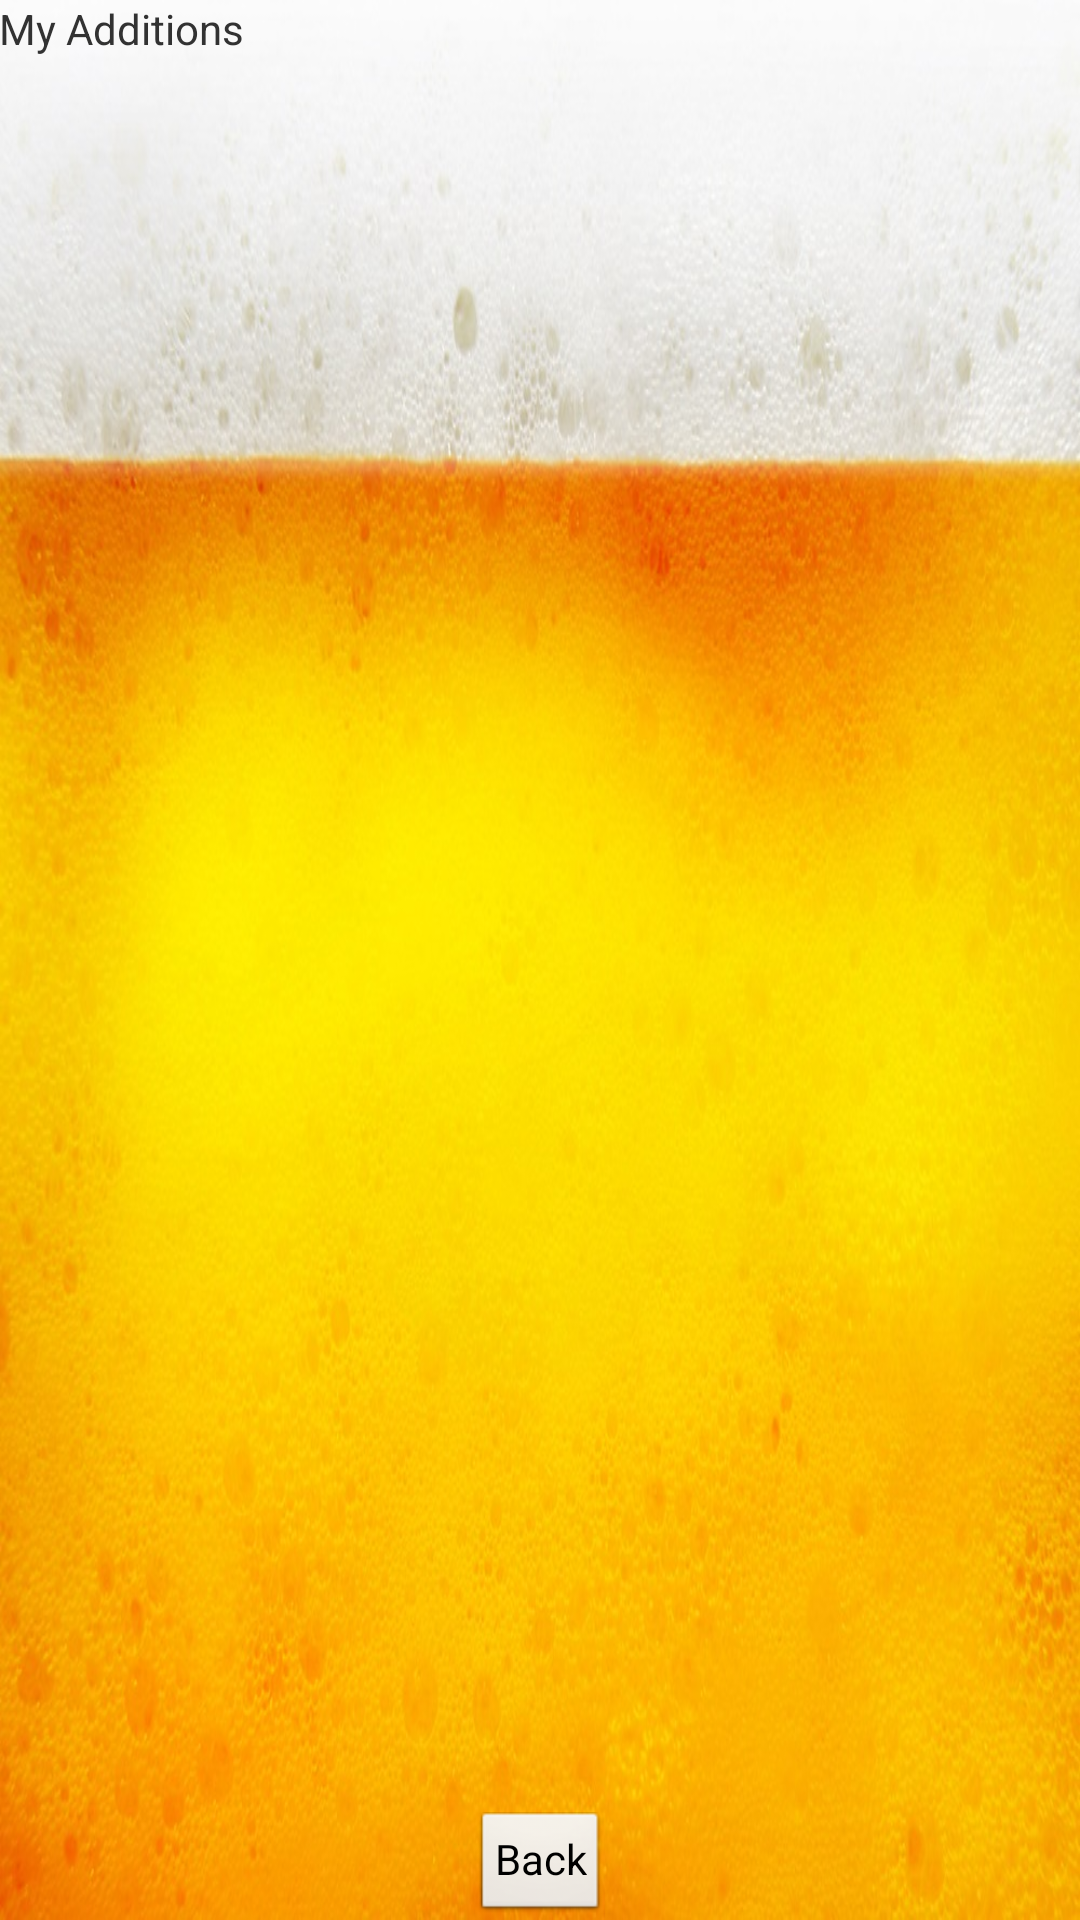

Here is an Android app screen rendered from its layout file. Give the layout XML and the strings, colors and styles it references.
<!-- AndroidManifest.xml: application theme AppTheme -->
<!-- res/layout/activity_mes_ajouts.xml -->
<RelativeLayout xmlns:android="http://schemas.android.com/apk/res/android"
    xmlns:tools="http://schemas.android.com/tools"
    android:layout_width="match_parent"
    android:layout_height="match_parent"
    android:paddingBottom="@dimen/activity_vertical_margin"
    android:paddingLeft="@dimen/activity_horizontal_margin"
    android:paddingRight="@dimen/activity_horizontal_margin"
    android:paddingTop="@dimen/activity_vertical_margin"
    tools:context=".MesAjouts" >

    <ListView
        android:id="@+id/lvItems"
        android:layout_width="match_parent"
        android:layout_height="wrap_content"
        android:layout_centerInParent="false"
        android:layout_marginTop="35dp"
        android:layout_marginBottom="45dp" >

    </ListView>

    <TextView
        android:id="@+id/tVMyAdditions"
        android:layout_width="wrap_content"
        android:layout_height="wrap_content"
        android:layout_alignLeft="@+id/lvItems"
        android:text="@string/Additions"
        android:textSize="@dimen/activity_vertical_margin" />

    <Button
        android:id="@+id/bBack"
        style="?android:attr/buttonStyleSmall"
        android:layout_width="wrap_content"
        android:layout_height="wrap_content"
        android:layout_alignParentBottom="true"
        android:layout_centerHorizontal="true"
        android:text="@string/Back" />

</RelativeLayout>
<!-- resources referenced by this layout -->
<resources>
  <string name="Additions">My Additions</string>
  <string name="Back">Back</string>
  <style name="AppTheme" parent="AppBaseTheme">
          
      	<item name="android:windowBackground">@drawable/mousse</item>
      </style>
  <style name="AppBaseTheme" parent="android:Theme.Light">
          
      </style>
  <!-- drawable mousse: png bitmap (drawable, 169194 bytes) -->
</resources>
